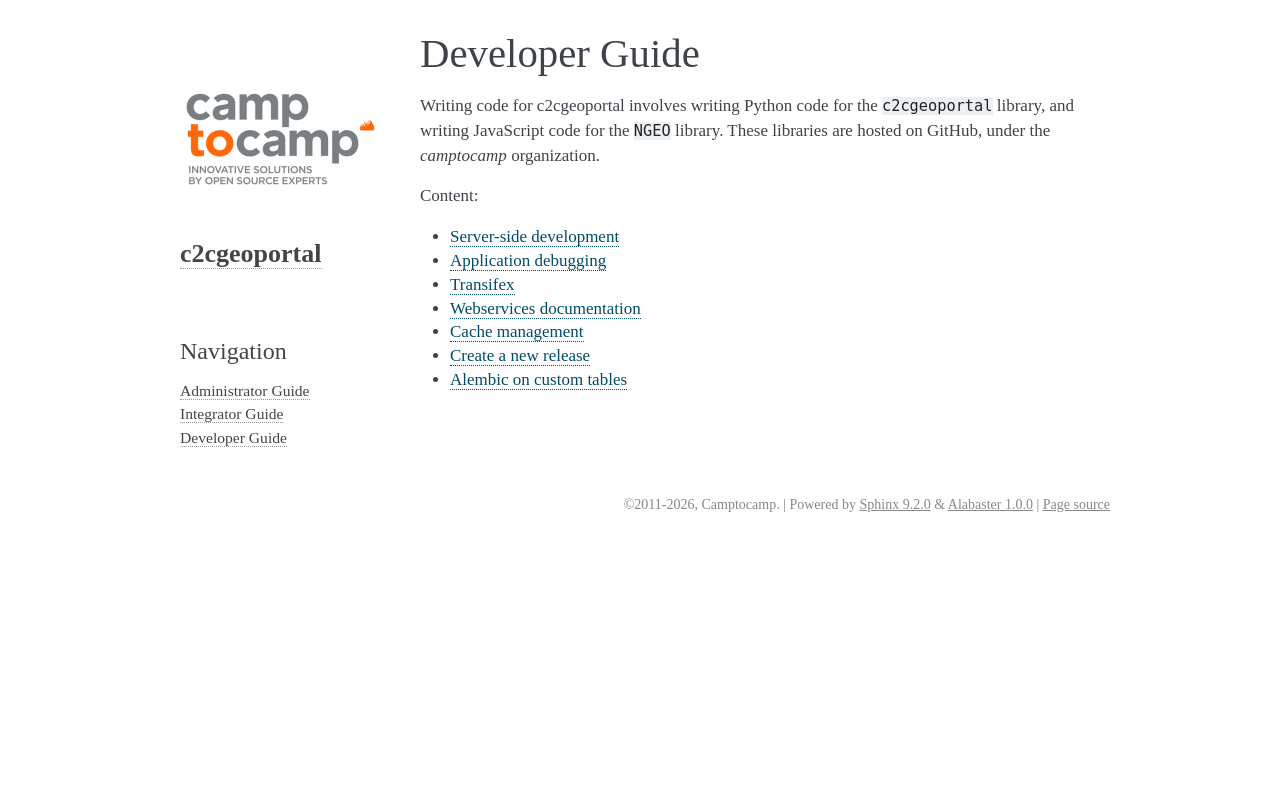

repository: camptocamp/c2cgeoportal · page: master/developer/index.html · generator: sphinx

.. _developer_guide:

===============
Developer Guide
===============

Writing code for c2cgeoportal involves writing Python code for
the ``c2cgeoportal`` library, and writing JavaScript code for
the ``NGEO`` library. These libraries are hosted on GitHub,
under the *camptocamp* organization.

Content:

.. toctree::
    :maxdepth: 1

    server_side
    debugging
    transifex
    webservices
    cache
    build_release
    custom_alembic
